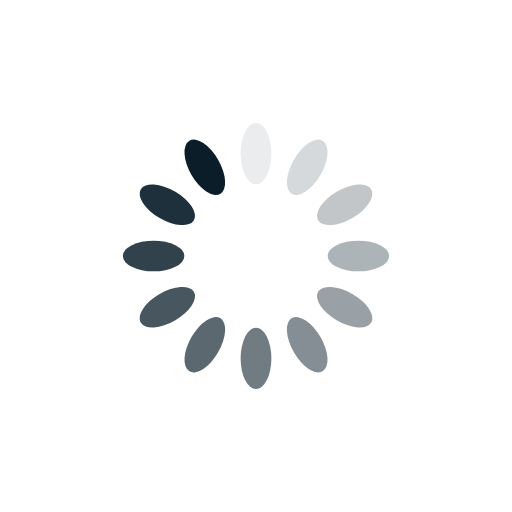
t = 0.00 s
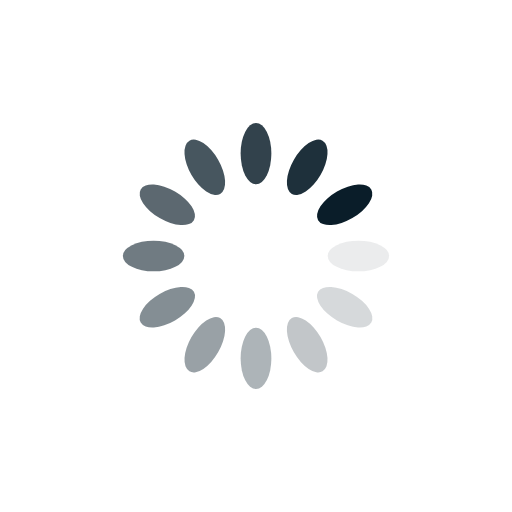
t = 0.25 s
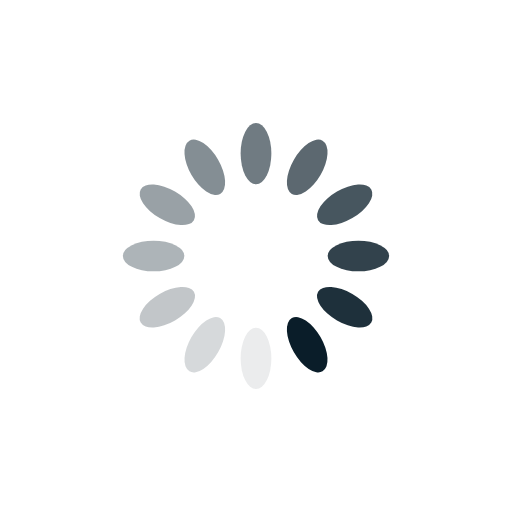
t = 0.50 s
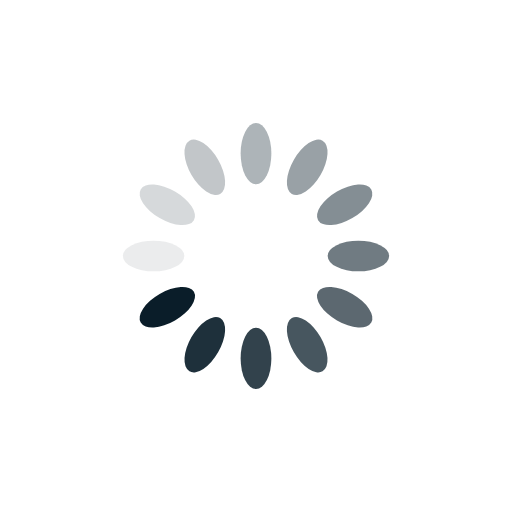
t = 0.75 s

The animated SVG that drew these frames (rendered in a browser with its animation timeline set to each time). Animation: 12 SMIL elements (animate=12); one cycle of 1.00 s, repeats indefinitely.

<?xml version="1.0" encoding="utf-8"?>
<svg xmlns="http://www.w3.org/2000/svg" xmlns:xlink="http://www.w3.org/1999/xlink" style="margin: auto; background: none; display: block; shape-rendering: auto;" width="297px" height="297px" viewBox="0 0 100 100" preserveAspectRatio="xMidYMid">
<g transform="rotate(0 50 50)">
  <rect x="47" y="24" rx="3" ry="6" width="6" height="12" fill="#0a1d29">
    <animate attributeName="opacity" values="1;0" keyTimes="0;1" dur="1s" begin="-0.9166666666666666s" repeatCount="indefinite"></animate>
  </rect>
</g><g transform="rotate(30 50 50)">
  <rect x="47" y="24" rx="3" ry="6" width="6" height="12" fill="#0a1d29">
    <animate attributeName="opacity" values="1;0" keyTimes="0;1" dur="1s" begin="-0.8333333333333334s" repeatCount="indefinite"></animate>
  </rect>
</g><g transform="rotate(60 50 50)">
  <rect x="47" y="24" rx="3" ry="6" width="6" height="12" fill="#0a1d29">
    <animate attributeName="opacity" values="1;0" keyTimes="0;1" dur="1s" begin="-0.75s" repeatCount="indefinite"></animate>
  </rect>
</g><g transform="rotate(90 50 50)">
  <rect x="47" y="24" rx="3" ry="6" width="6" height="12" fill="#0a1d29">
    <animate attributeName="opacity" values="1;0" keyTimes="0;1" dur="1s" begin="-0.6666666666666666s" repeatCount="indefinite"></animate>
  </rect>
</g><g transform="rotate(120 50 50)">
  <rect x="47" y="24" rx="3" ry="6" width="6" height="12" fill="#0a1d29">
    <animate attributeName="opacity" values="1;0" keyTimes="0;1" dur="1s" begin="-0.5833333333333334s" repeatCount="indefinite"></animate>
  </rect>
</g><g transform="rotate(150 50 50)">
  <rect x="47" y="24" rx="3" ry="6" width="6" height="12" fill="#0a1d29">
    <animate attributeName="opacity" values="1;0" keyTimes="0;1" dur="1s" begin="-0.5s" repeatCount="indefinite"></animate>
  </rect>
</g><g transform="rotate(180 50 50)">
  <rect x="47" y="24" rx="3" ry="6" width="6" height="12" fill="#0a1d29">
    <animate attributeName="opacity" values="1;0" keyTimes="0;1" dur="1s" begin="-0.4166666666666667s" repeatCount="indefinite"></animate>
  </rect>
</g><g transform="rotate(210 50 50)">
  <rect x="47" y="24" rx="3" ry="6" width="6" height="12" fill="#0a1d29">
    <animate attributeName="opacity" values="1;0" keyTimes="0;1" dur="1s" begin="-0.3333333333333333s" repeatCount="indefinite"></animate>
  </rect>
</g><g transform="rotate(240 50 50)">
  <rect x="47" y="24" rx="3" ry="6" width="6" height="12" fill="#0a1d29">
    <animate attributeName="opacity" values="1;0" keyTimes="0;1" dur="1s" begin="-0.25s" repeatCount="indefinite"></animate>
  </rect>
</g><g transform="rotate(270 50 50)">
  <rect x="47" y="24" rx="3" ry="6" width="6" height="12" fill="#0a1d29">
    <animate attributeName="opacity" values="1;0" keyTimes="0;1" dur="1s" begin="-0.16666666666666666s" repeatCount="indefinite"></animate>
  </rect>
</g><g transform="rotate(300 50 50)">
  <rect x="47" y="24" rx="3" ry="6" width="6" height="12" fill="#0a1d29">
    <animate attributeName="opacity" values="1;0" keyTimes="0;1" dur="1s" begin="-0.08333333333333333s" repeatCount="indefinite"></animate>
  </rect>
</g><g transform="rotate(330 50 50)">
  <rect x="47" y="24" rx="3" ry="6" width="6" height="12" fill="#0a1d29">
    <animate attributeName="opacity" values="1;0" keyTimes="0;1" dur="1s" begin="0s" repeatCount="indefinite"></animate>
  </rect>
</g>
<!-- [ldio] generated by https://loading.io/ --></svg>